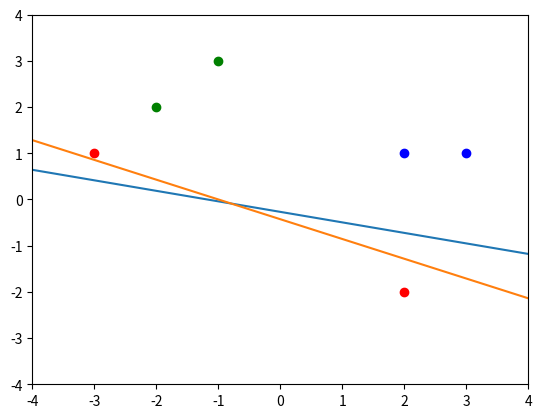
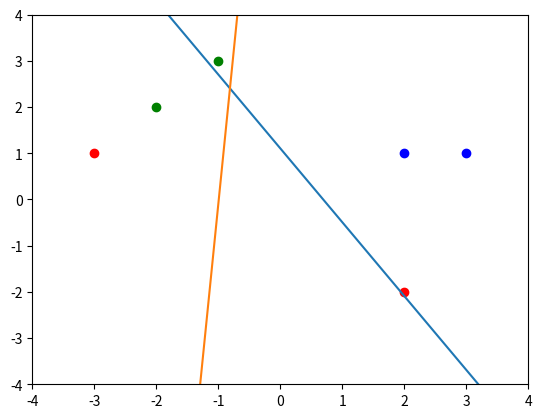
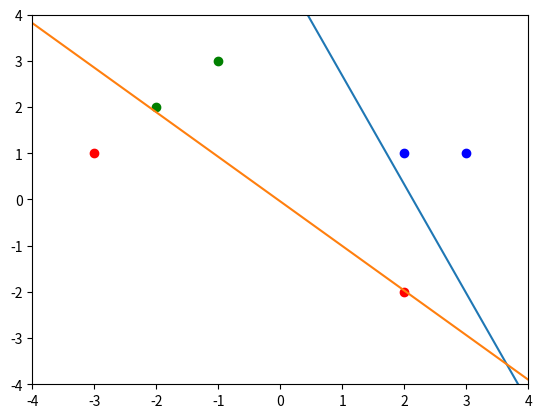

These figures' Python source, in order:
import matplotlib.pyplot as plt
import numpy as np
import random

# x0 is always 1 -> bias on the first position of the weights matrix
data = [
    (1, -1, 3, [0,0]),
    (1, -2, 2, [0,0]),
    (1, -3, 1, [0,1]),
    (1, 2, -2, [0,1]),
    (1, 3, 1, [1,0]),
    (1, 2, 1, [1,0])
]

def plot(weights, data):
    plt.figure()
    plt.axis([-4,4,-4,4])
    for point in data:
        color = "green"
        if point[-1] == [0,1]:
            color = "red"
        if point[-1] == [1,0]:
            color = "blue"
        plt.scatter(point[1], point[2], color=color)
    for w in weights:
        plt.plot(x_l, [(w[0] + w[1] * x)/(-w[2]) for x in x_l])
    plt.show()

weights = [
    [random.random(), random.random(), random.random()],
    [random.random(), random.random(), random.random()],
]
learning_rate = 0.1

def shuffle(input_data):
    data_n = input_data[:]
    random.shuffle(data_n)
    return data_n

x_l = np.linspace(-4, 4, 100)

def predict(weights, x):
    return [1 if sum([w * x[i] for i, w in enumerate(W)]) >=0 else 0 for W in weights]

def update(weights, error, x):
    return [[w + learning_rate * e * x[i] for i, w in enumerate(W)] for e, W in zip(error, weights)]

wrong = 1
while wrong:
    plot(weights, data)
    print(",".join([str(w) for w in weights]))
    wrong = 0
    for x in shuffle(data):
        prediction = predict(weights, x)
        err = [c - p for c, p in zip(x[-1], prediction)]
        weights = update(weights, err, x)
        wrong += sum([abs(e) for e in err])
